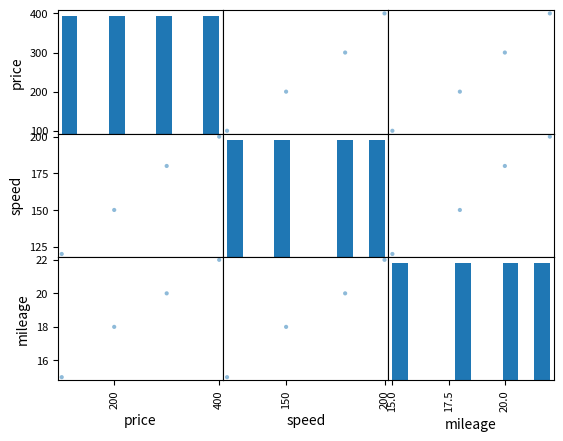

The script that saved this image:
import pandas as pd
import matplotlib.pyplot as plt

data = {
'price':[100,200,300,400],
'speed':[120,150,180,200],
'mileage':[15,18,20,22]
}

df = pd.DataFrame(data)

pd.plotting.scatter_matrix(df)
plt.show()
